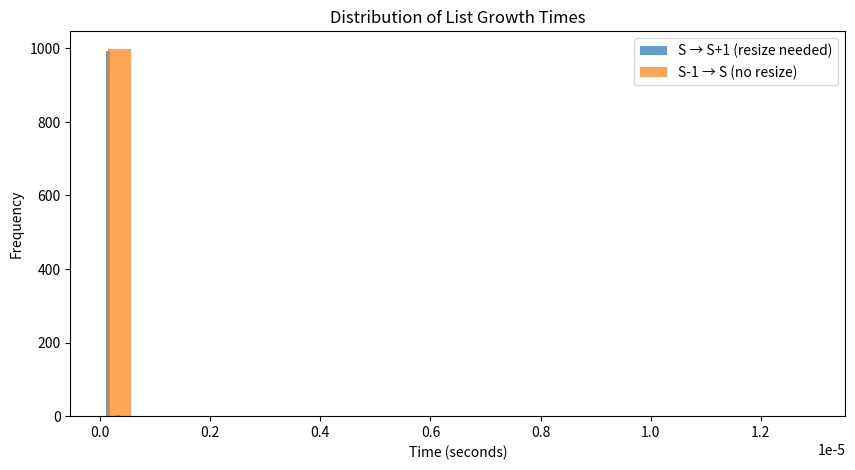

Python code for this plot:
"""
1.  Identify and explain the strategy used to grow arrays when full, with
    references to specific lines of code in the file above. What is the
    growth factor? 

    When a dynamic array is full in python, to grow the array, it used a strategic over-allocation method as shown in line 70
    of the 'list.c' file. Doing so, the capacity gets increased to avoid frequent memory allocations.
    By looking at that line of code, we are able to notice that:

newsize: the required size of the list

>> : bitwise right shift by 3 bits. Equivalent to dividing by 2^3 (this is how we figure out our growth factor).

+6 : this is a buffer that handles minor growth

& ~(size_t)3 : this Rounds the result to a multiple of 4 for allignment

Finally, to compute the size of memory allocated, you would compute:

newsize + newsize/2^3 +6 = size of allocation. If this value is not a multiple of 4, it will
round down to the nearest multipe of 3 due to the &~3 operation.

5.  Plot the distribution of both measurements (you can use hist or similar). Do you see any difference? Why?

    Yes, there is a difference. We see a difference because resizing arrays (S -> S+1) requires memory allocation 
    and copying which uses up more space and lengthens the amount of time required to complete the task. (S-1 -> S) 
    on the other hand has the capacity to lengthen the array so it's a lot more efficient 
"""

import sys
import time
import numpy as np
import matplotlib.pyplot as plt

memory_test = []

previous_capacity = sys.getsizeof(memory_test)

print(f"The initial size of the list that is empty is {memory_test} bytes")

for i in range(64):
    memory_test.append(i)
    new_capacity = sys.getsizeof(memory_test)
    if(new_capacity != previous_capacity):
        print(f"Memory has changed at {i+1} elements and has a capacity of {new_capacity} bytes")
        previous_capacity = new_capacity


S = 53  

times_S_to_S1 = []
for _ in range(1000):
    lst = list(range(S))  
    start = time.perf_counter()
    lst.append(S)  
    end = time.perf_counter()
    times_S_to_S1.append(end - start)

times_S1_to_S = []
for _ in range(1000):
    lst = list(range(S-1))  
    start = time.perf_counter()
    lst.append(S-1)  
    end = time.perf_counter()
    times_S1_to_S.append(end - start)


mean_S_to_S1 = np.mean(times_S_to_S1)
mean_S1_to_S = np.mean(times_S1_to_S)

print(f"Average time for S → S+1: {mean_S_to_S1:.10f} seconds")
print(f"Average time for S-1 → S: {mean_S1_to_S:.10f} seconds")

plt.figure(figsize=(10, 5))
plt.hist(times_S_to_S1, bins=30, alpha=0.7, label="S → S+1 (resize needed)")
plt.hist(times_S1_to_S, bins=30, alpha=0.7, label="S-1 → S (no resize)")
plt.xlabel("Time (seconds)")
plt.ylabel("Frequency")
plt.title("Distribution of List Growth Times")
plt.legend()
plt.show()